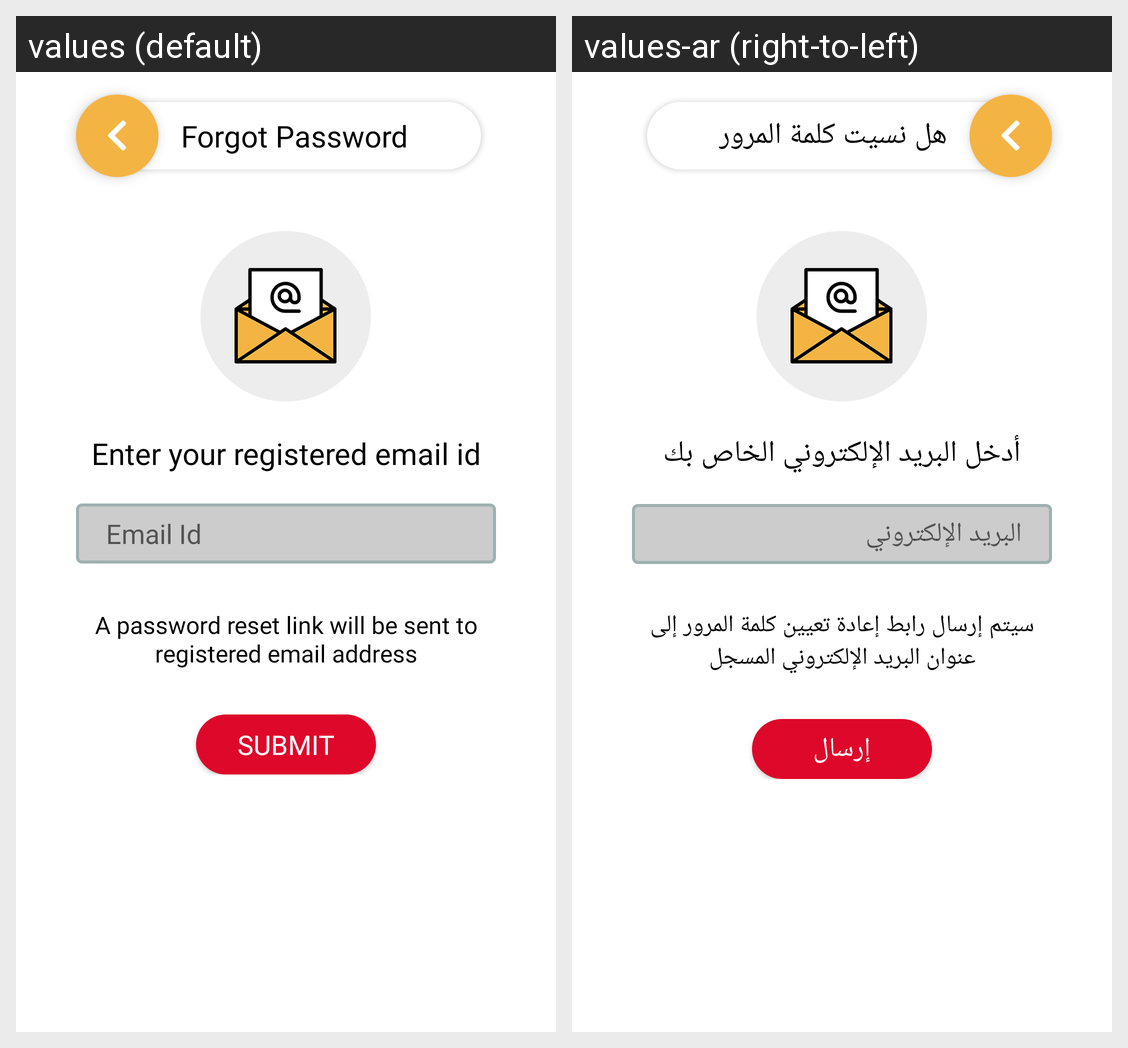

The same Android screen rendered under two of its app's locales, left to right. List the strings drawn on it with the default value and each locale's translation.
Android screen res/layout/activity_forgot_password.xml rendered under 2 locales, left to right: values (default), values-ar (right-to-left). Device: Nexus 5 (rendered at 1080×1920; each locale shown at half size, 540×960, under a caption strip naming it); theme BaseAppTheme.
Strings drawn on this screen, with the default value and each locale's value (text and hints the layout hard-codes, and strings that could not be matched under every locale, appear in the picture but are not listed):

forgot_pass_header
  values: Forgot Password
  values-ar: هل نسيت كلمة المرور

enter_your_registered_email_id
  values: Enter your registered email id
  values-ar: أدخل البريد الإلكتروني الخاص بك

email_id
  values: Email Id
  values-ar: البريد الإلكتروني

a_password_reset_link_will_be_sent_to_registered_email_address
  values: A password reset link will be sent to registered email address
  values-ar: سيتم إرسال رابط إعادة تعيين كلمة المرور إلى عنوان البريد الإلكتروني المسجل

submit
  values: Submit
  values-ar: إرسال
